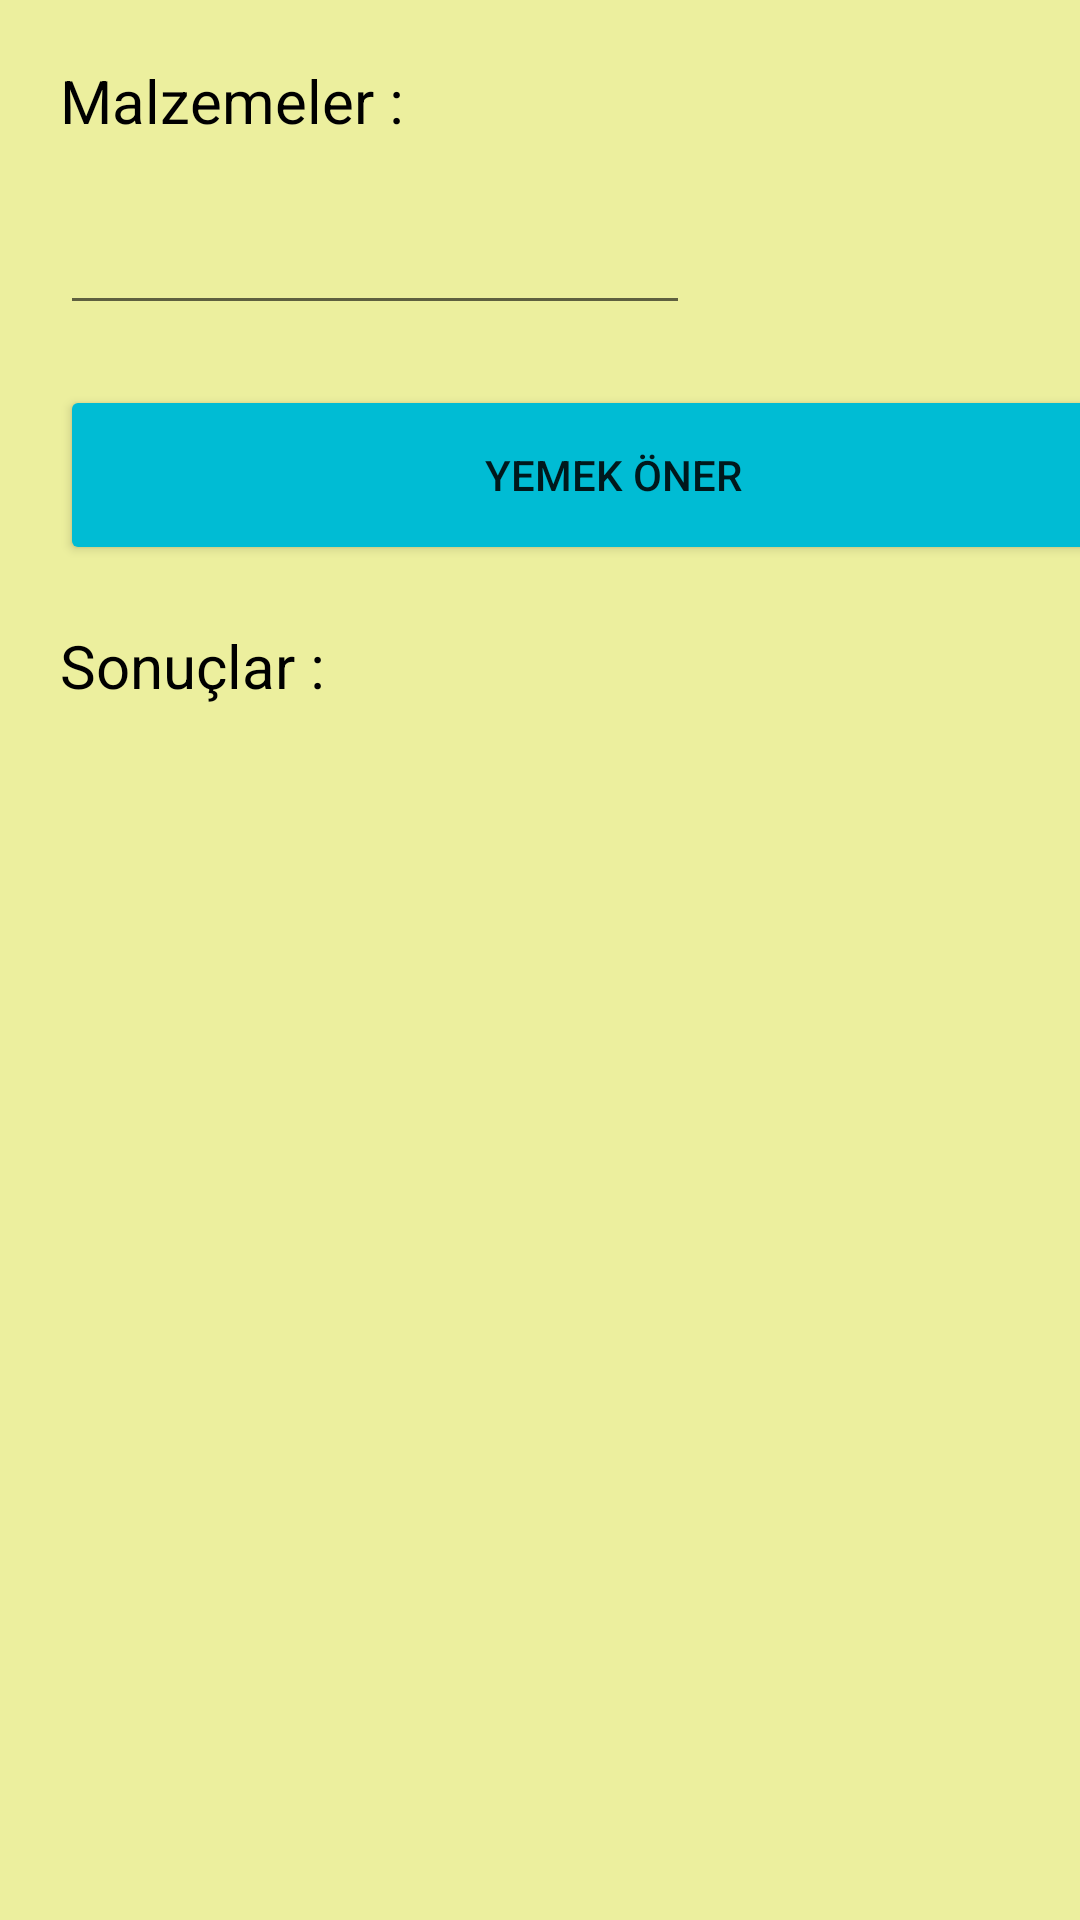

The Android layout XML behind this screen, and the referenced resources:
<!-- AndroidManifest.xml: application theme Theme.NeYesem -->
<!-- res/layout/yemek_oner.xml -->
<?xml version="1.0" encoding="utf-8"?>
<androidx.constraintlayout.widget.ConstraintLayout xmlns:android="http://schemas.android.com/apk/res/android"
    xmlns:tools="http://schemas.android.com/tools"
    android:layout_width="match_parent"
    android:layout_height="match_parent"
    android:background="#ECEF9E"
    android:textAlignment="center" >


    <LinearLayout
        android:layout_width="409dp"
        android:layout_height="729dp"
        android:backgroundTint="#00BCD4"
        android:orientation="vertical"
        tools:ignore="MissingConstraints">


        <TextView
            android:id="@+id/textView"
            android:layout_width="match_parent"
            android:layout_height="wrap_content"
            android:layout_marginLeft="20dp"
            android:layout_marginTop="20dp"
            android:layout_marginRight="20dp"
            android:text="Malzemeler :"
            android:textColor="#000000"
            android:textSize="20sp" />

        <EditText
            android:id="@+id/editTextMalzemeler"
            android:layout_width="wrap_content"
            android:layout_height="wrap_content"
            android:layout_marginLeft="20dp"
            android:layout_marginTop="20dp"
            android:layout_marginRight="20dp"
            android:ems="10"
            android:inputType="textPersonName"
            tools:layout_editor_absoluteX="47dp"
            tools:layout_editor_absoluteY="67dp" />

        <Button
            android:id="@+id/button"
            android:layout_width="match_parent"
            android:layout_height="wrap_content"
            android:layout_marginLeft="20dp"
            android:layout_marginTop="20dp"
            android:layout_marginRight="20dp"
            android:height="60dp"
            android:backgroundTint="#00BCD4"
            android:text="Yemek Öner"
            android:textAlignment="center"
            android:onClick="yemekOner"
            />

        <TextView
            android:id="@+id/textView2"
            android:layout_width="wrap_content"
            android:layout_height="wrap_content"
            android:layout_marginLeft="20dp"
            android:layout_marginTop="20dp"
            android:layout_marginRight="20dp"
            android:text="Sonuçlar :"
            android:textColor="#000000"
            android:textSize="20sp"
            tools:layout_editor_absoluteX="36dp"
            tools:layout_editor_absoluteY="161dp" />

        <androidx.recyclerview.widget.RecyclerView
            android:id="@+id/recylerviewYemekler"
            android:layout_width="match_parent"
            android:layout_height="match_parent"
            android:layout_marginBottom="20dp"
            android:layout_marginLeft="20dp"
            android:layout_marginTop="20dp"
            android:layout_marginRight="20dp"
            tools:layout_editor_absoluteX="1dp"
            tools:layout_editor_absoluteY="181dp"
            tools:listitem="dd,kşk,lşi" />


    </LinearLayout>
</androidx.constraintlayout.widget.ConstraintLayout>
<!-- resources referenced by this layout -->
<resources>
  <style name="Theme.NeYesem" parent="Theme.MaterialComponents.DayNight.DarkActionBar">
          
          <item name="colorPrimary">@color/WalletKayitMenu</item>
          <item name="colorPrimaryVariant">@color/WalletKayitDark</item>
          <item name="colorOnPrimary">@color/white</item>
          
          <item name="colorSecondary">@color/teal_200</item>
          <item name="colorSecondaryVariant">@color/teal_700</item>
          <item name="colorOnSecondary">@color/black</item>
          
          <item name="android:statusBarColor">?attr/colorPrimaryVariant</item>
          
      </style>
  <color name="WalletKayitMenu">#039be6</color>
  <color name="WalletKayitDark">#017cb7</color>
  <color name="white">#FFFFFFFF</color>
  <color name="teal_200">#FF03DAC5</color>
  <color name="teal_700">#FF018786</color>
  <color name="black">#FF000000</color>
</resources>
